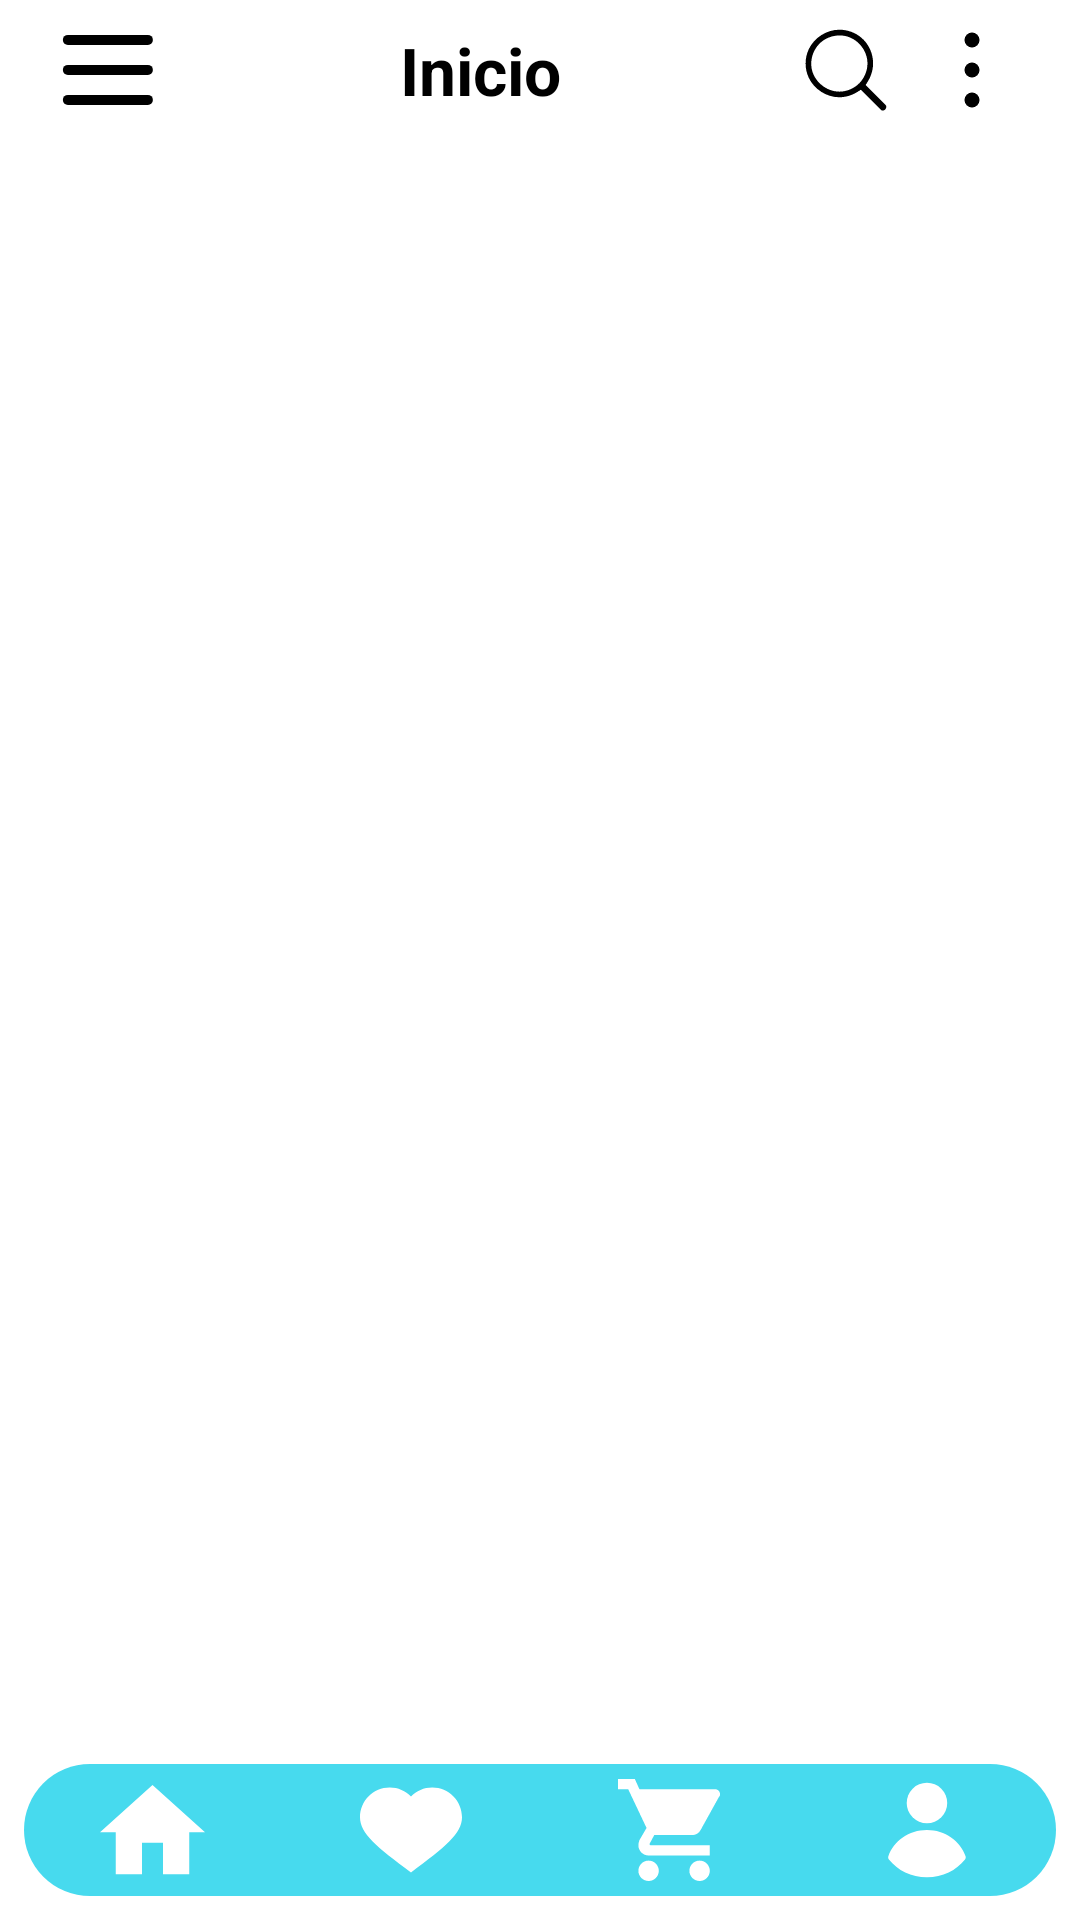

Android layout source for this screen:
<!-- AndroidManifest.xml: application theme Theme.ArcaDeBits -->
<!-- res/layout/activity_mian.xml -->
<?xml version="1.0" encoding="utf-8"?>
<androidx.drawerlayout.widget.DrawerLayout xmlns:android="http://schemas.android.com/apk/res/android"
    xmlns:app="http://schemas.android.com/apk/res-auto"
    xmlns:tools="http://schemas.android.com/tools"
    android:id="@+id/drawer_layout"
    android:layout_width="match_parent"
    android:layout_height="match_parent"
    android:fitsSystemWindows="true"
    tools:context=".ui.view.MainActivity"
    >

    <androidx.coordinatorlayout.widget.CoordinatorLayout
        android:id="@+id/main"
        android:layout_width="match_parent"
        android:layout_height="match_parent"
        android:background="@color/white"
        android:fitsSystemWindows="true">

        <com.google.android.material.appbar.AppBarLayout
            android:layout_width="match_parent"
            android:layout_height="wrap_content">

            <LinearLayout
                android:id="@+id/superior_bar"
                android:layout_width="match_parent"
                android:layout_height="45dp"
                android:orientation="horizontal"
                android:gravity="center_vertical"
                android:background="@color/white"
                android:paddingTop="2dp">

                <LinearLayout
                    android:id="@+id/header_normal"
                    android:layout_width="match_parent"
                    android:layout_height="match_parent"
                    android:orientation="horizontal"
                    android:gravity="center_vertical">

                    <ImageView
                        android:id="@+id/hamburger_icon"
                        android:layout_width="40dp"
                        android:layout_height="40dp"
                        android:layout_marginStart="16dp"
                        app:srcCompat="@drawable/hamburger_button_menu_icon" />

                    <TextView
                        android:id="@+id/tv_title"
                        android:layout_width="0dp"
                        android:layout_height="wrap_content"
                        android:layout_weight="1"
                        android:gravity="center"
                        android:textStyle="bold"
                        android:text="@string/home_title"
                        android:textColor="@color/black"
                        android:textSize="22sp" />

                    <ImageView
                        android:id="@+id/iv_search"
                        android:layout_width="36dp"
                        android:layout_height="36dp"
                        android:layout_marginEnd="4dp"
                        app:srcCompat="@drawable/search_magnifier_icon" />

                    <ImageView
                        android:id="@+id/iv_three_dots"
                        android:layout_width="40dp"
                        android:layout_height="40dp"
                        android:layout_marginEnd="16dp"
                        app:srcCompat="@drawable/dots_three_vertical_icon" />
                </LinearLayout>

                <EditText
                    android:id="@+id/et_search_full"
                    android:layout_width="match_parent"
                    android:layout_height="match_parent"
                    android:layout_marginHorizontal="8dp"
                    android:background="@null"
                    android:hint="Buscar productos..."
                    android:textColor="@color/black"
                    android:textSize="18sp"
                    android:visibility="gone"
                    android:imeOptions="actionSearch"
                    android:inputType="text" />
            </LinearLayout>


        </com.google.android.material.appbar.AppBarLayout>


         <FrameLayout
             android:id="@+id/flContent"
             android:layout_width="match_parent"
             android:layout_height="match_parent"
             app:layout_behavior="@string/appbar_scrolling_view_behavior"/>

        <LinearLayout
            android:id="@+id/bottom_bar"
            android:layout_width="match_parent"
            android:layout_height="44dp"
            android:orientation="horizontal"
            android:gravity="center_vertical"
            android:background="@drawable/cian_bg"
            android:layout_gravity="bottom"
            android:layout_margin="8dp">

            <LinearLayout
                android:id="@+id/view_home_icon"
                android:layout_width="0dp"
                android:layout_height="match_parent"
                android:layout_weight="1"
                android:background="@drawable/bottom_nav_item_ripple"

                android:gravity="center">
                <ImageView
                    android:layout_width="35dp"
                    android:layout_height="35dp"
                    app:srcCompat="@drawable/home_icon"
                    app:tint="@color/white" />
            </LinearLayout>

            <LinearLayout
                android:id="@+id/view_wishlist_icon"
                android:layout_width="0dp"
                android:layout_height="match_parent"
                android:layout_weight="1"
                android:background="@drawable/bottom_nav_item_ripple"

                android:gravity="center">
                <ImageView
                    android:layout_width="34dp"
                    android:layout_height="34dp"
                    app:srcCompat="@drawable/wishlist_favorites_icon"
                    app:tint="@color/white" />
            </LinearLayout>

            <LinearLayout
                android:id="@+id/view_cart_icon"
                android:layout_width="0dp"
                android:layout_height="match_parent"
                android:layout_weight="1"
                android:gravity="center"
                android:background="@drawable/bottom_nav_item_ripple"

                >
                <ImageView
                    android:layout_width="34dp"
                    android:layout_height="34dp"
                    app:srcCompat="@drawable/shopping_cart_icon"
                    app:tint="@color/white" />
            </LinearLayout>

            <LinearLayout
                android:id="@+id/view_profile_icon"
                android:layout_width="0dp"
                android:layout_height="match_parent"
                android:layout_weight="1"
                android:gravity="center"
                android:background="@drawable/bottom_nav_item_ripple"

                >
                <ImageView
                    android:layout_width="36dp"
                    android:layout_height="36dp"
                    app:srcCompat="@drawable/user_profile_account_icon"
                    app:tint="@color/white" />
            </LinearLayout>

        </LinearLayout>

    </androidx.coordinatorlayout.widget.CoordinatorLayout>

    <com.google.android.material.navigation.NavigationView
        android:id="@+id/nav_view"
        android:layout_width="wrap_content"
        android:layout_height="match_parent"
        android:layout_gravity="start"
        app:headerLayout="@layout/header"
        app:menu="@menu/main_menu" />

</androidx.drawerlayout.widget.DrawerLayout>
<!-- res/layout/header.xml (included above) -->
<?xml version="1.0" encoding="utf-8"?>
<LinearLayout xmlns:android="http://schemas.android.com/apk/res/android"
    android:layout_width="match_parent"
    android:layout_height="200dp"
    android:orientation="vertical"
    android:background="@drawable/menu_image"
    android:gravity="bottom"
    android:padding="20dp"
    
    />
<!-- resources referenced by this layout -->
<resources>
  <color name="black">#FF000000</color>
  <color name="white">#FFFFFFFF</color>
  <!-- drawable bottom_nav_item_ripple (drawable) -->
  <?xml version="1.0" encoding="utf-8"?>
  <ripple xmlns:android="http://schemas.android.com/apk/res/android"
      android:color="@color/light_cian_bg">
  
      
      <item android:id="@android:id/mask">
          <shape android:shape="rectangle">
              <solid android:color="@android:color/white" />  
              <corners android:radius="100dp"/>               
          </shape>
      </item>
  
  </ripple>
  <!-- drawable cian_bg (drawable) -->
  <?xml version="1.0" encoding="utf-8"?>
  <selector xmlns:android="http://schemas.android.com/apk/res/android">
  <item>
      <shape android:shape="rectangle">
          <corners android:radius="100dp"/>
          <solid android:color="@color/cian_bg"/>
  
      </shape>
  
  </item>
  </selector>
  <!-- drawable dots_three_vertical_icon (drawable) -->
  <vector xmlns:android="http://schemas.android.com/apk/res/android" android:height="50dp" android:viewportHeight="256" android:viewportWidth="256" android:width="50dp">
        
      <path android:fillColor="#FF000000" android:pathData="M144,192a16,16 0,1 1,-16 -16A16.02,16.02 0,0 1,144 192ZM128,80a16,16 0,1 0,-16 -16A16.02,16.02 0,0 0,128 80ZM128,112a16,16 0,1 0,16 16A16.02,16.02 0,0 0,128 112Z"/>
      
  </vector>
  <!-- drawable home_icon (drawable) -->
  <vector xmlns:android="http://schemas.android.com/apk/res/android" android:height="50dp" android:viewportHeight="510" android:viewportWidth="510" android:width="50dp">
        
      <path android:fillColor="#FF000000" android:pathData="M204,471.75l0,-153l102,0l0,153l127.5,0l0,-204l76.5,0l-255,-229.5l-255,229.5l76.5,0l0,204z"/>
      
  </vector>
  <!-- drawable shopping_cart_icon (drawable) -->
  <vector xmlns:android="http://schemas.android.com/apk/res/android" android:height="50dp" android:viewportHeight="510" android:viewportWidth="510" android:width="50dp">
        
      <path android:fillColor="#FF000000" android:pathData="M153,408c-28.05,0 -51,22.95 -51,51s22.95,51 51,51s51,-22.95 51,-51S181.05,408 153,408zM0,0v51h51l91.8,193.8L107.1,306c-2.55,7.65 -5.1,17.85 -5.1,25.5c0,28.05 22.95,51 51,51h306v-51H163.2c-2.55,0 -5.1,-2.55 -5.1,-5.1v-2.55l22.95,-43.35h188.7c20.4,0 35.7,-10.2 43.35,-25.5L504.9,89.25c5.1,-5.1 5.1,-7.65 5.1,-12.75c0,-15.3 -10.2,-25.5 -25.5,-25.5H107.1L84.15,0H0zM408,408c-28.05,0 -51,22.95 -51,51s22.95,51 51,51s51,-22.95 51,-51S436.05,408 408,408z"/>
      
  </vector>
  <!-- drawable user_profile_account_icon (drawable) -->
  <vector xmlns:android="http://schemas.android.com/apk/res/android" android:height="50dp" android:viewportHeight="32" android:viewportWidth="32" android:width="50dp">
        
      <path android:fillColor="#FF000000" android:pathData="M4.554,23.764c-0.111,0.322 -0.049,0.679 0.163,0.946c2.544,3.201 6.645,5.29 11.273,5.29c4.628,0 8.729,-2.089 11.273,-5.29c0.212,-0.267 0.273,-0.624 0.163,-0.946c-1.538,-4.485 -6.07,-7.764 -11.436,-7.764c-5.366,0 -9.898,3.279 -11.436,7.764Z"/>
        
      <path android:fillColor="#FF000000" android:pathData="M15.99,8m-6,0a6,6 0,1 1,12 0a6,6 0,1 1,-12 0"/>
      
  </vector>
  <!-- drawable wishlist_favorites_icon (drawable) -->
  <vector xmlns:android="http://schemas.android.com/apk/res/android" android:height="50dp" android:viewportHeight="12" android:viewportWidth="12" android:width="50dp">
        
      <path android:fillColor="#1D1D1B" android:pathData="M8.5,1C7.521,1 6.635,1.402 6,2.05C5.365,1.402 4.479,1 3.5,1C1.567,1 0,2.567 0,4.5S2,8 6,11c4,-3 6,-4.567 6,-6.5S10.433,1 8.5,1z"/>
      
  </vector>
  <string name="home_title">Inicio</string>
  <style name="Theme.ArcaDeBits" parent="Base.Theme.ArcaDeBits" />
  <color name="light_cian_bg">#E6B3F1FB</color>
  <color name="cian_bg">#47daee</color>
  <style name="Base.Theme.ArcaDeBits" parent="Theme.Material3.DayNight.NoActionBar">
          
          
      </style>
</resources>
